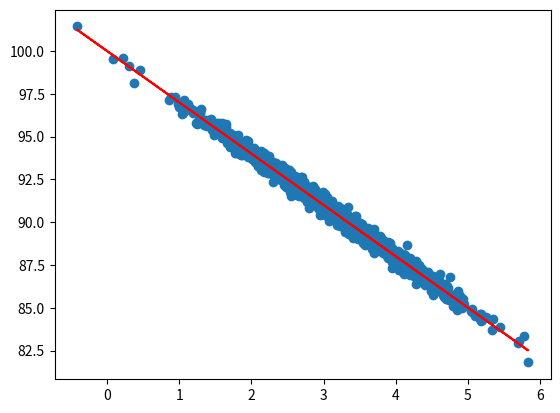

Write Python code to recreate this figure.
# -*- coding: utf-8 -*-
'''This program fabricates some data that shows a roughly linear
relationship between page speed and amount purchased and it creates a
linear regression prediction for the data points'''

# -*- coding: utf-8 -*-
import numpy as np
from pylab import *
import matplotlib.pyplot as plt
from scipy import stats

#GENERATING DATA (linear relationship between page speed and amount purchased)
pageSpeeds = np.random.normal(3.0, 1.0, 1000)
purchaseAmount = 100 - (pageSpeeds + np.random.normal(0, 0.1, 1000)) * 3

#GETTING SOME LINEAR REGRESSION PARAMETERS
slope, intercept, r_value, p_value, std_err = stats.linregress(pageSpeeds, purchaseAmount)

#CORRELATION COEFFICIENT
print ('R-squared value:', r_value**2 )

#USING SLOPE (inclinação da curva) AND INTERCEPT () TO PLOT PREDICTED VALUES
def predict(x):
    return slope * x + intercept

fitLine = predict(pageSpeeds)

#SCATTER PLOT
plt.scatter(pageSpeeds, purchaseAmount)
plt.plot(pageSpeeds, fitLine, c='r')
plt.show()